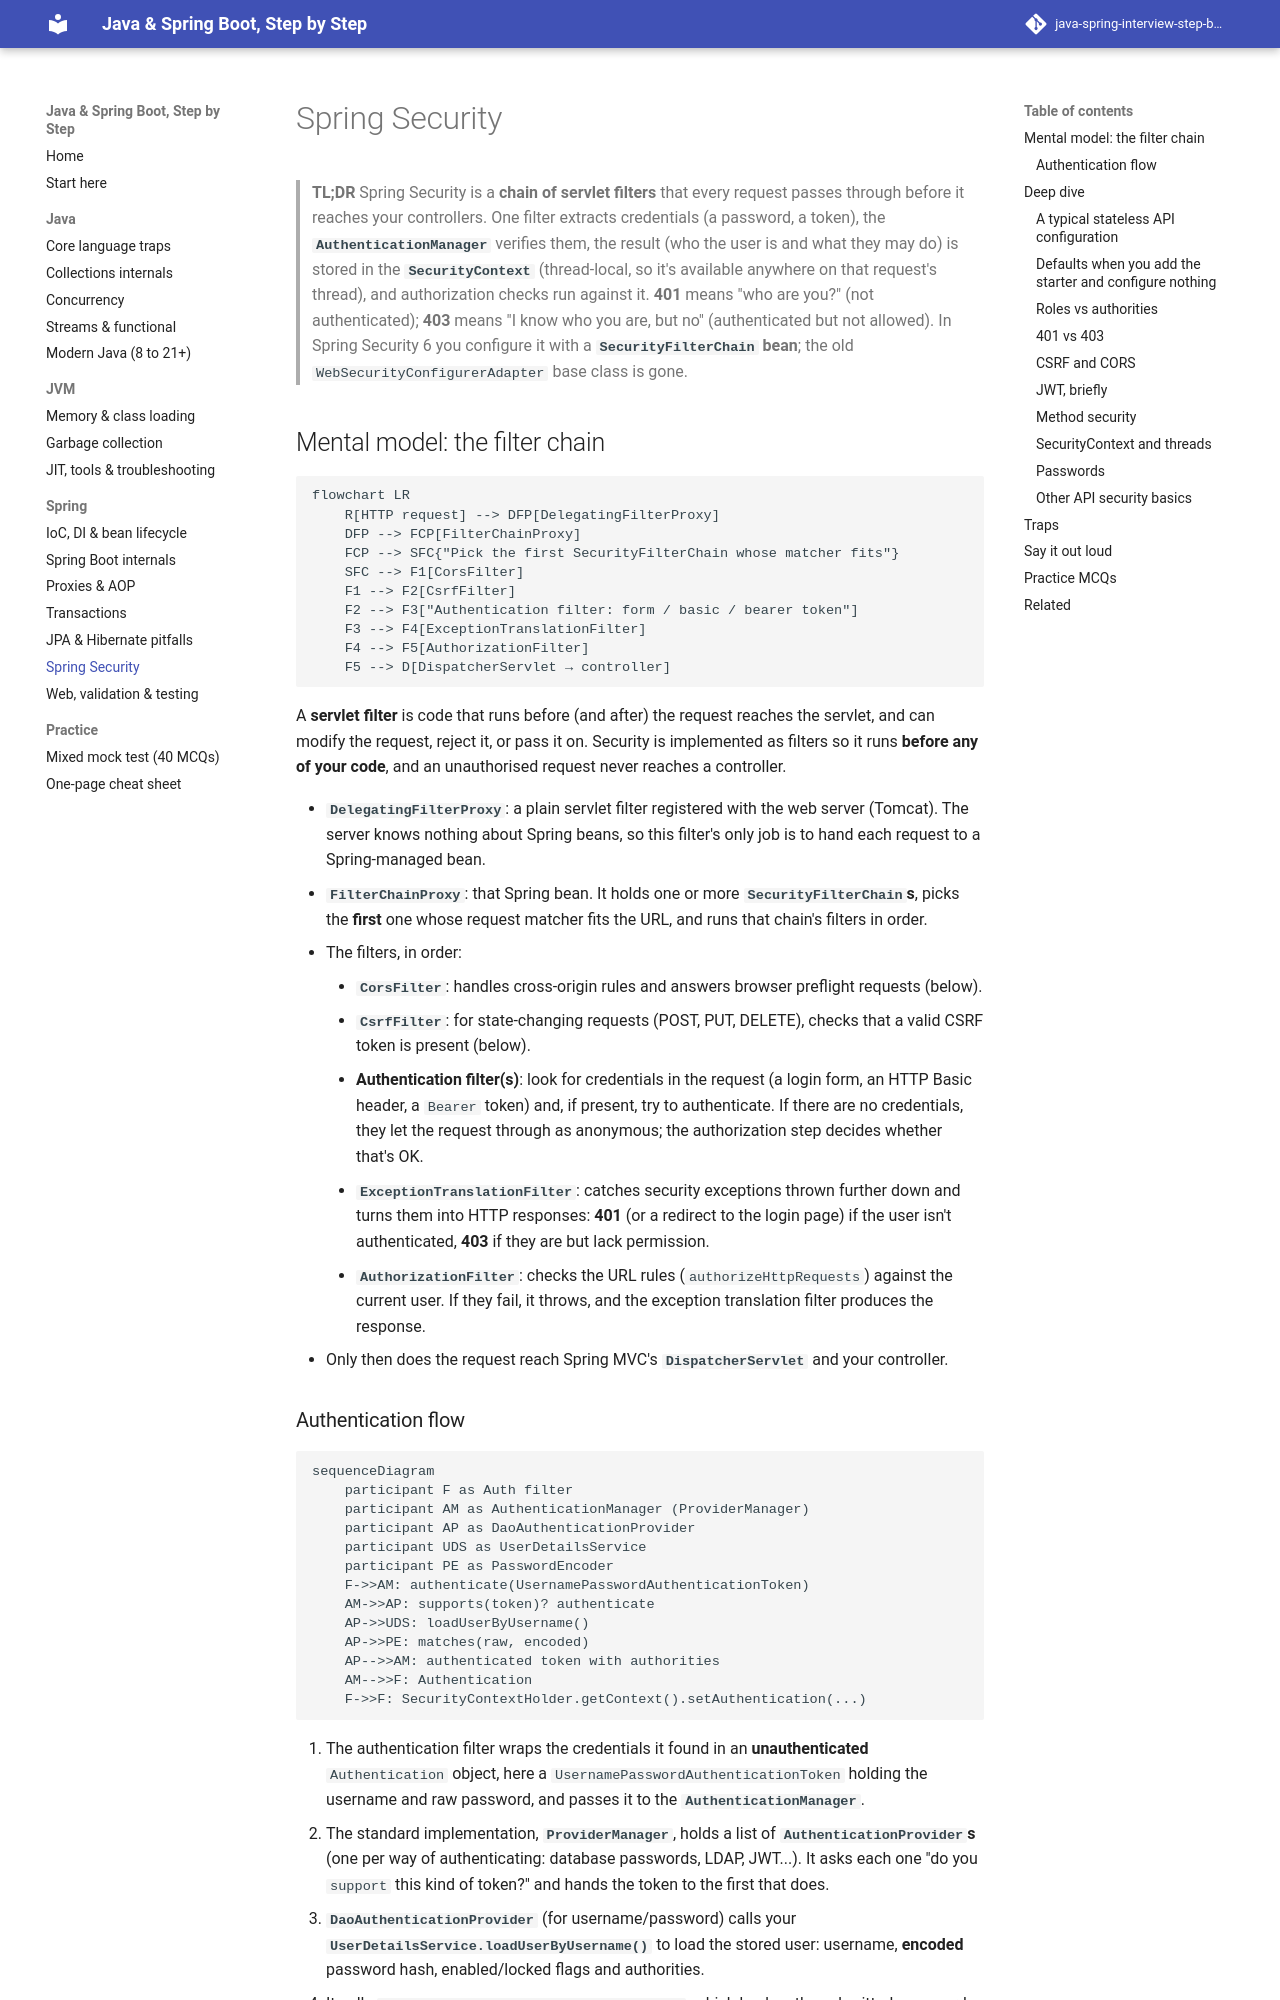

repository: khanhafizurrahman32/java-spring-interview-step-by-step · page: spring/06-security/index.html · generator: mkdocs

# Spring Security

> **TL;DR** Spring Security is a **chain of servlet filters** that every request passes through before it reaches your controllers. One filter extracts credentials (a password, a token), the **`AuthenticationManager`** verifies them, the result (who the user is and what they may do) is stored in the **`SecurityContext`** (thread-local, so it's available anywhere on that request's thread), and authorization checks run against it. **401** means "who are you?" (not authenticated); **403** means "I know who you are, but no" (authenticated but not allowed). In Spring Security 6 you configure it with a **`SecurityFilterChain` bean**; the old `WebSecurityConfigurerAdapter` base class is gone.

## Mental model: the filter chain

```mermaid
flowchart LR
    R[HTTP request] --> DFP[DelegatingFilterProxy]
    DFP --> FCP[FilterChainProxy]
    FCP --> SFC{"Pick the first SecurityFilterChain whose matcher fits"}
    SFC --> F1[CorsFilter]
    F1 --> F2[CsrfFilter]
    F2 --> F3["Authentication filter: form / basic / bearer token"]
    F3 --> F4[ExceptionTranslationFilter]
    F4 --> F5[AuthorizationFilter]
    F5 --> D[DispatcherServlet → controller]
```

A **servlet filter** is code that runs before (and after) the request reaches the servlet, and can modify the request, reject it, or pass it on. Security is implemented as filters so it runs **before any of your code**, and an unauthorised request never reaches a controller.

- **`DelegatingFilterProxy`**: a plain servlet filter registered with the web server (Tomcat). The server knows nothing about Spring beans, so this filter's only job is to hand each request to a Spring-managed bean.
- **`FilterChainProxy`**: that Spring bean. It holds one or more **`SecurityFilterChain`s**, picks the **first** one whose request matcher fits the URL, and runs that chain's filters in order.
- The filters, in order:
    - **`CorsFilter`**: handles cross-origin rules and answers browser preflight requests (below).
    - **`CsrfFilter`**: for state-changing requests (POST, PUT, DELETE), checks that a valid CSRF token is present (below).
    - **Authentication filter(s)**: look for credentials in the request (a login form, an HTTP Basic header, a `Bearer` token) and, if present, try to authenticate. If there are no credentials, they let the request through as anonymous; the authorization step decides whether that's OK.
    - **`ExceptionTranslationFilter`**: catches security exceptions thrown further down and turns them into HTTP responses: **401** (or a redirect to the login page) if the user isn't authenticated, **403** if they are but lack permission.
    - **`AuthorizationFilter`**: checks the URL rules (`authorizeHttpRequests`) against the current user. If they fail, it throws, and the exception translation filter produces the response.
- Only then does the request reach Spring MVC's **`DispatcherServlet`** and your controller.
